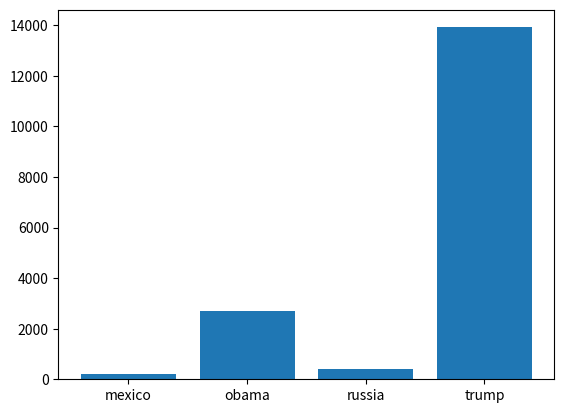

Reproduce this figure in Python.
# these are the term counts calculated in the lab
lab_dict = {
    'russia': 412,
    'trump': 13924,
    'obama': 2712,
    'mexico': 199,
    }

terms = list(lab_dict.keys())
print(f'terms={terms}')

counts = list(lab_dict.values())
print(f'counts={counts}')

sorted_terms = []
sorted_counts = []
for i, term in enumerate(sorted(terms)):
    sorted_terms.append(term)
    sorted_counts.append(lab_dict[term])

print(f'sorted_terms={sorted_terms}')
print(f'sorted_counts={sorted_counts}')


# this code generates a plot
import matplotlib.pyplot as plt
plt.bar(sorted_terms, sorted_counts)
plt.show()
#plt.savefig('my_figure.png')
